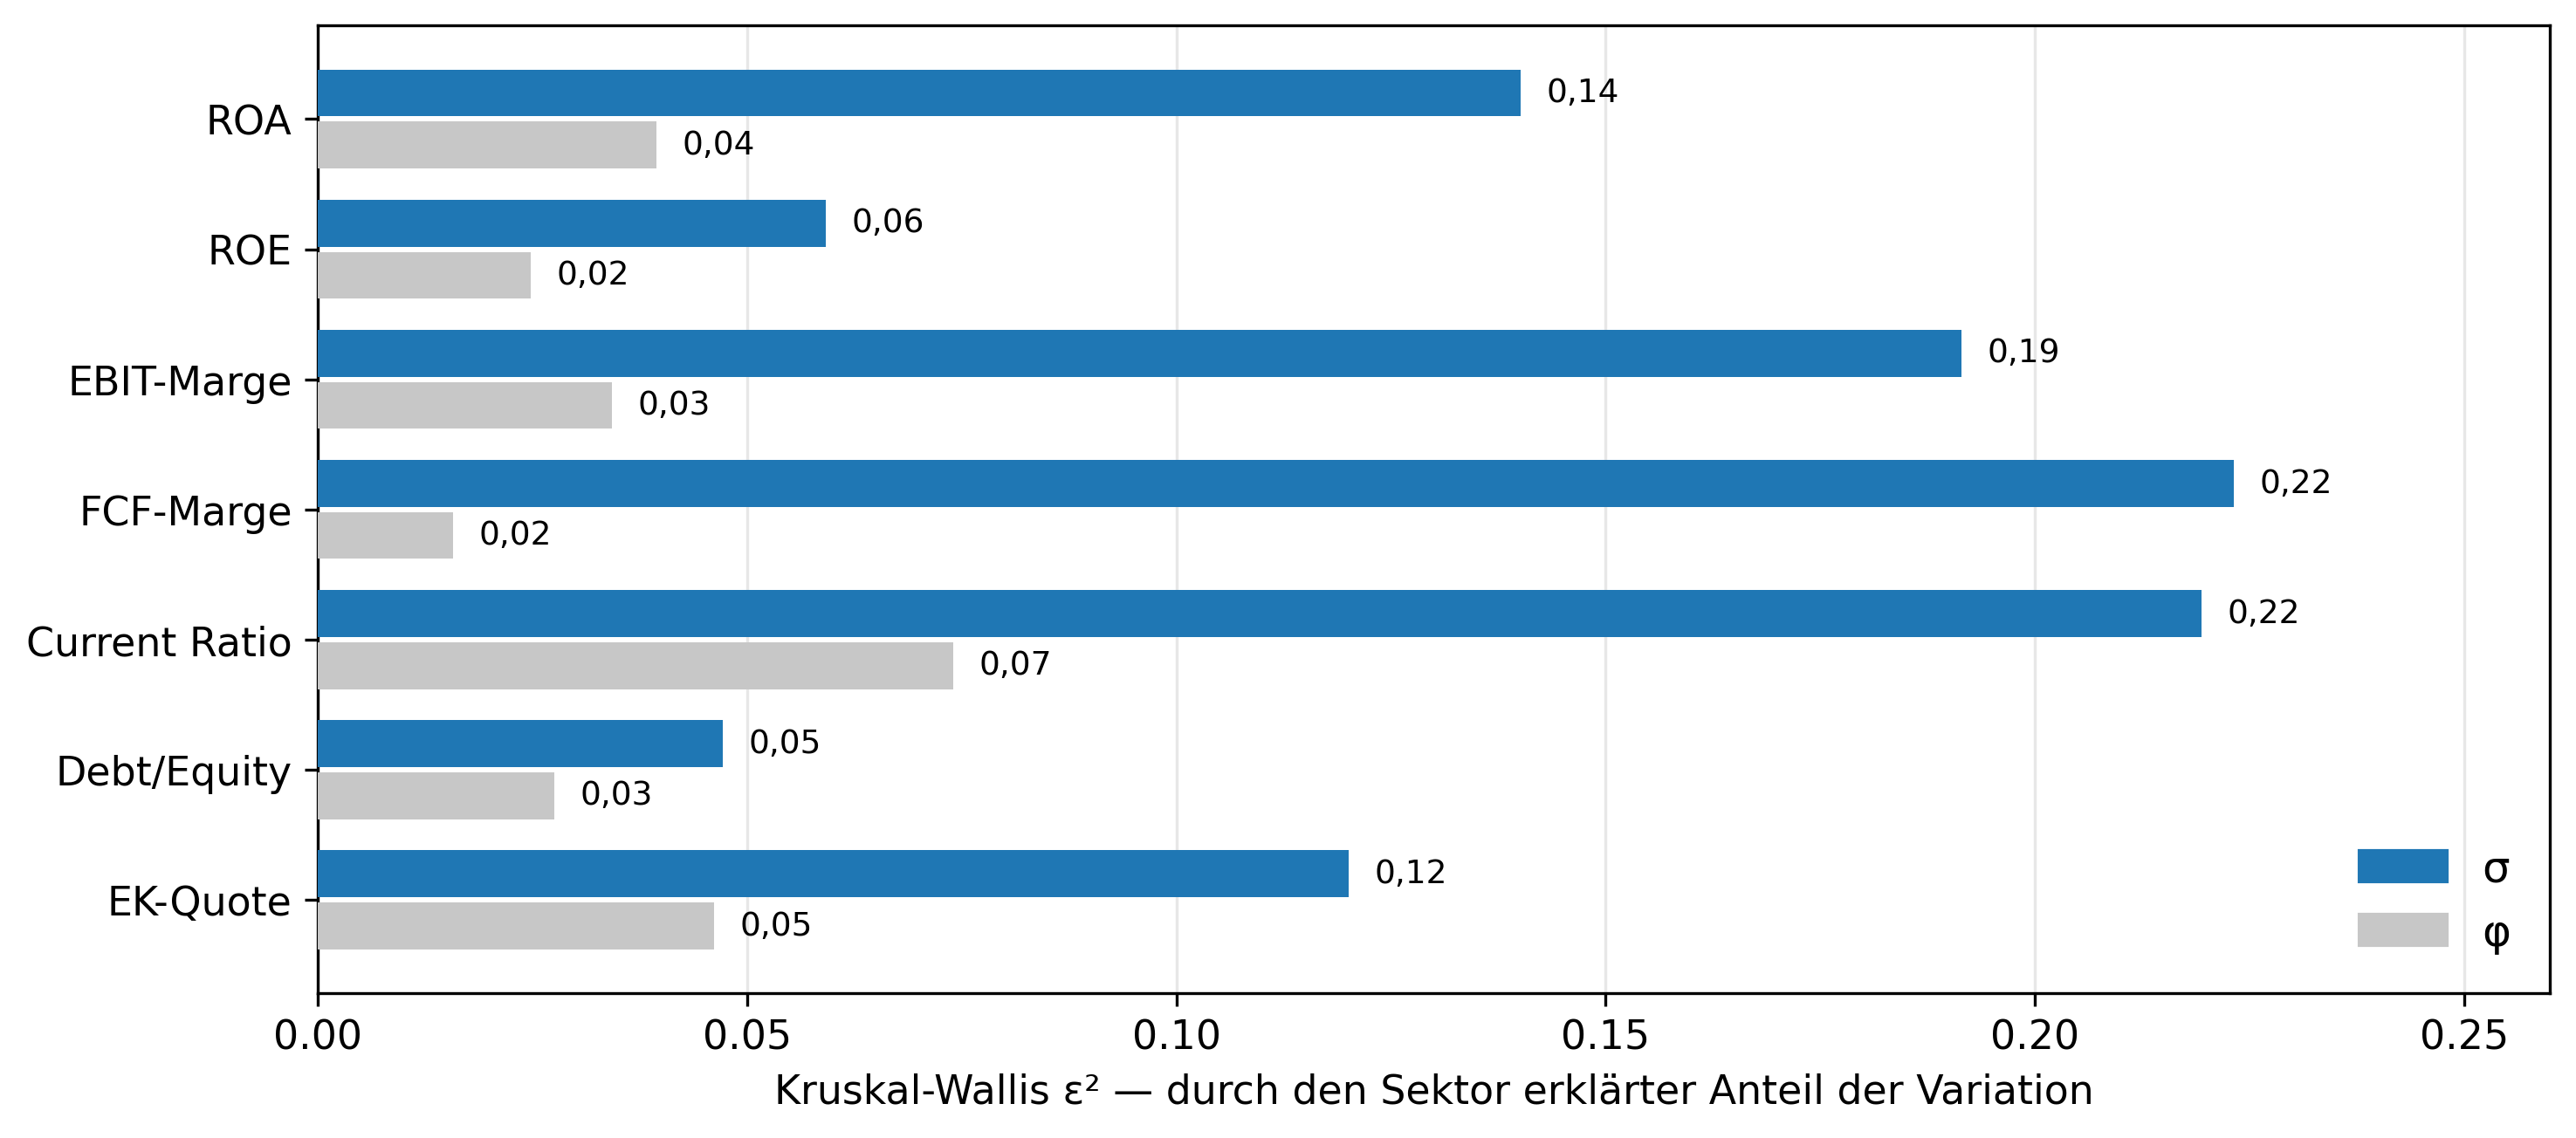

Source code (Python):
# -*- coding: utf-8 -*-
"""FF3 / Kapitel 6.2.1 — Kruskal-Wallis-Sektoreffekt epsilon^2 im Design der Masterarbeit.
Horizontale Balken je Kennzahl: sigma (dunkelblau) vs. phi (hellgrau) auf gleicher Skala —
die Farben tragen genau eine Botschaft: sigma substanziell, phi klein. Ohne Sterne.
Quelle: output/ff3/kruskal_wallis_sektor.csv  ->  g2_ff3_sektor_epsilon.png
Aufruf:  python3 g2_ff3_sektor_epsilon.py
"""
import pandas as pd
import numpy as np
import matplotlib.pyplot as plt
from stil_kolloquium import ROOT, KENNZAHLEN, LABELS, arbeit_style, speichern

arbeit_style()
df = pd.read_csv(ROOT / "output/ff3/kruskal_wallis_sektor.csv")

FARBE_SIGMA = "#1f77b4"   # Standard-Blau der Arbeit
FARBE_PHI = "#c7c7c7"     # neutrales Grau

fig, ax = plt.subplots(figsize=(11.0, 4.8))
y = np.arange(len(KENNZAHLEN))[::-1]
h = 0.36
for kz, yy in zip(KENNZAHLEN, y):
    for param, offset, farbe in [("sigma", +h/2 + 0.02, FARBE_SIGMA),
                                 ("phi",   -h/2 - 0.02, FARBE_PHI)]:
        z = df[(df.ratio == kz) & (df.param == param)].iloc[0]
        ax.barh(yy + offset, z.epsilon_squared, height=h, color=farbe, zorder=3)
        ax.text(z.epsilon_squared + 0.003, yy + offset,
                f"{z.epsilon_squared:.2f}".replace(".", ","),
                va="center", fontsize=9, color="black")

ax.set_yticks(y, [LABELS[k] for k in KENNZAHLEN], fontsize=11)
ax.set_xlim(0, 0.26)
ax.set_xlabel("Kruskal-Wallis ε² — durch den Sektor erklärter Anteil der Variation")
ax.grid(axis="x", alpha=0.3, zorder=0)
ax.legend(handles=[plt.Rectangle((0, 0), 1, 1, color=FARBE_SIGMA, label="σ"),
                   plt.Rectangle((0, 0), 1, 1, color=FARBE_PHI, label="φ")],
          loc="lower right", frameon=False, fontsize=12)
speichern(fig, "g2_ff3_sektor_epsilon.png")
